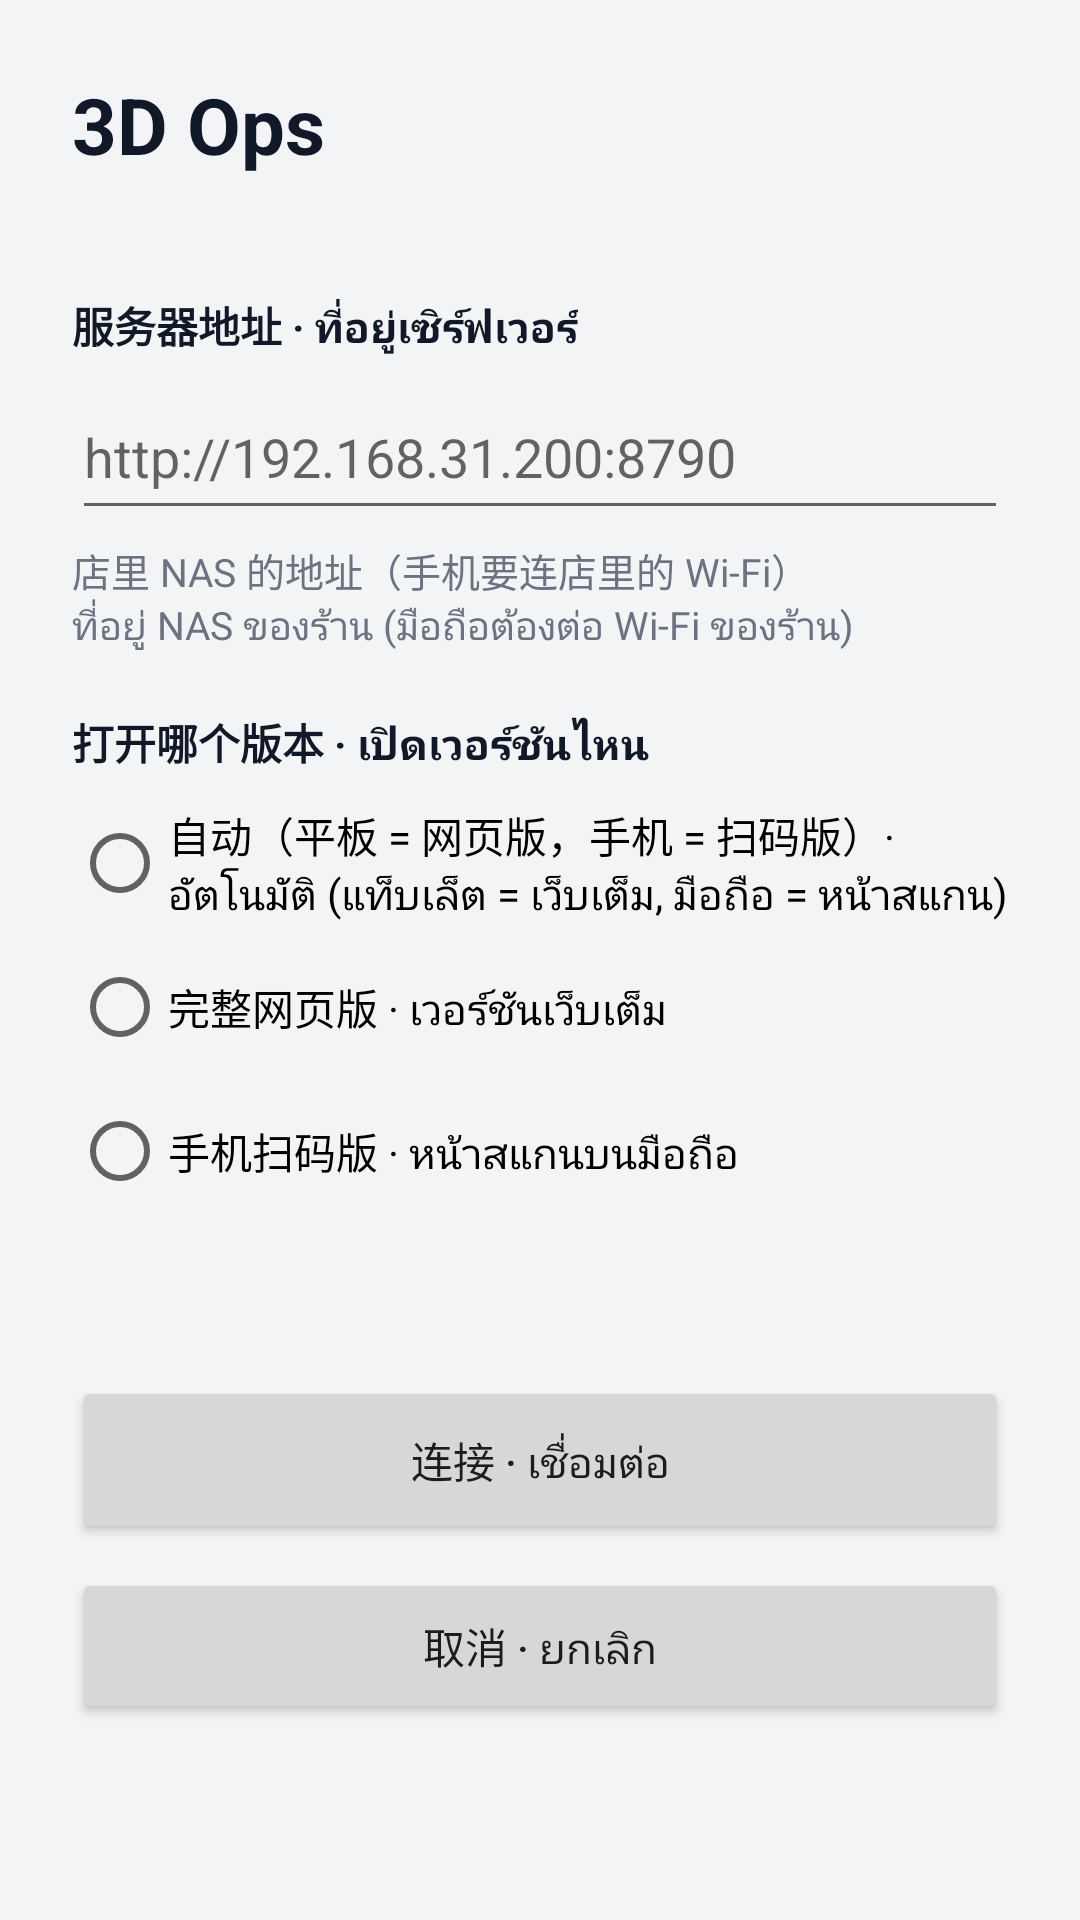

Reconstruct the res/layout file that produces this screen, plus the resources it refers to.
<!-- AndroidManifest.xml: application theme Theme.ThreeDOps -->
<!-- res/layout/activity_settings.xml -->
<?xml version="1.0" encoding="utf-8"?>
<ScrollView xmlns:android="http://schemas.android.com/apk/res/android"
    android:layout_width="match_parent"
    android:layout_height="match_parent"
    android:background="@color/bg"
    android:fillViewport="true">

    <LinearLayout
        android:layout_width="match_parent"
        android:layout_height="wrap_content"
        android:layout_gravity="center_horizontal"
        android:maxWidth="560dp"
        android:orientation="vertical"
        android:padding="24dp">

        <TextView
            android:layout_width="wrap_content"
            android:layout_height="wrap_content"
            android:text="@string/app_name"
            android:textColor="@color/ink"
            android:textSize="26sp"
            android:textStyle="bold" />

        <TextView
            android:id="@+id/appVersion"
            android:layout_width="wrap_content"
            android:layout_height="wrap_content"
            android:layout_marginBottom="20dp"
            android:textColor="@color/muted" />

        <TextView
            android:layout_width="wrap_content"
            android:layout_height="wrap_content"
            android:text="@string/server_label"
            android:textColor="@color/ink"
            android:textStyle="bold" />

        <EditText
            android:id="@+id/serverUrl"
            android:layout_width="match_parent"
            android:layout_height="wrap_content"
            android:layout_marginTop="6dp"
            android:autofillHints=""
            android:hint="@string/server_hint"
            android:imeOptions="actionDone"
            android:inputType="textUri"
            android:minHeight="52dp"
            android:singleLine="true"
            android:textSize="18sp" />

        <TextView
            android:layout_width="wrap_content"
            android:layout_height="wrap_content"
            android:layout_marginTop="4dp"
            android:text="@string/server_help"
            android:textColor="@color/muted"
            android:textSize="13sp" />

        <TextView
            android:layout_width="wrap_content"
            android:layout_height="wrap_content"
            android:layout_marginTop="20dp"
            android:text="@string/mode_label"
            android:textColor="@color/ink"
            android:textStyle="bold" />

        <RadioGroup
            android:id="@+id/mode"
            android:layout_width="match_parent"
            android:layout_height="wrap_content"
            android:layout_marginTop="6dp">

            <RadioButton
                android:id="@+id/modeAuto"
                android:layout_width="match_parent"
                android:layout_height="wrap_content"
                android:minHeight="48dp"
                android:text="@string/mode_auto" />

            <RadioButton
                android:id="@+id/modeFull"
                android:layout_width="match_parent"
                android:layout_height="wrap_content"
                android:minHeight="48dp"
                android:text="@string/mode_full" />

            <RadioButton
                android:id="@+id/modePhone"
                android:layout_width="match_parent"
                android:layout_height="wrap_content"
                android:minHeight="48dp"
                android:text="@string/mode_phone" />
        </RadioGroup>

        <TextView
            android:id="@+id/status"
            android:layout_width="match_parent"
            android:layout_height="wrap_content"
            android:layout_marginTop="16dp"
            android:textColor="@color/ink" />

        <Button
            android:id="@+id/btnConnect"
            android:layout_width="match_parent"
            android:layout_height="wrap_content"
            android:layout_marginTop="16dp"
            android:minHeight="56dp"
            android:text="@string/connect" />

        <Button
            android:id="@+id/btnCancel"
            android:layout_width="match_parent"
            android:layout_height="wrap_content"
            android:layout_marginTop="8dp"
            android:minHeight="52dp"
            android:text="@string/cancel" />
    </LinearLayout>
</ScrollView>
<!-- resources referenced by this layout -->
<resources>
  <color name="bg">#F3F4F6</color>
  <color name="ink">#111827</color>
  <color name="muted">#6B7280</color>
  <string name="app_name">3D Ops</string>
  <string name="cancel">取消 · ยกเลิก</string>
  <string name="connect">连接 · เชื่อมต่อ</string>
  <string name="mode_auto">自动（平板 = 网页版，手机 = 扫码版）· อัตโนมัติ (แท็บเล็ต = เว็บเต็ม, มือถือ = หน้าสแกน)</string>
  <string name="mode_full">完整网页版 · เวอร์ชันเว็บเต็ม</string>
  <string name="mode_label">打开哪个版本 · เปิดเวอร์ชันไหน</string>
  <string name="mode_phone">手机扫码版 · หน้าสแกนบนมือถือ</string>
  <string name="server_help">店里 NAS 的地址（手机要连店里的 Wi-Fi）\nที่อยู่ NAS ของร้าน (มือถือต้องต่อ Wi-Fi ของร้าน)</string>
  <string name="server_hint">http://192.168.31.200:8790</string>
  <string name="server_label">服务器地址 · ที่อยู่เซิร์ฟเวอร์</string>
  <style name="Theme.ThreeDOps" parent="Theme.AppCompat.Light.NoActionBar">
          <item name="colorPrimary">@color/bar</item>
          <item name="colorPrimaryDark">@color/bar</item>
          <item name="colorAccent">@color/accent</item>
          <item name="android:statusBarColor">@color/bar</item>
          <item name="android:navigationBarColor">@color/bar</item>
          <item name="android:windowBackground">@color/bg</item>
      </style>
  <color name="bar">#111827</color>
  <color name="accent">#2563EB</color>
</resources>
